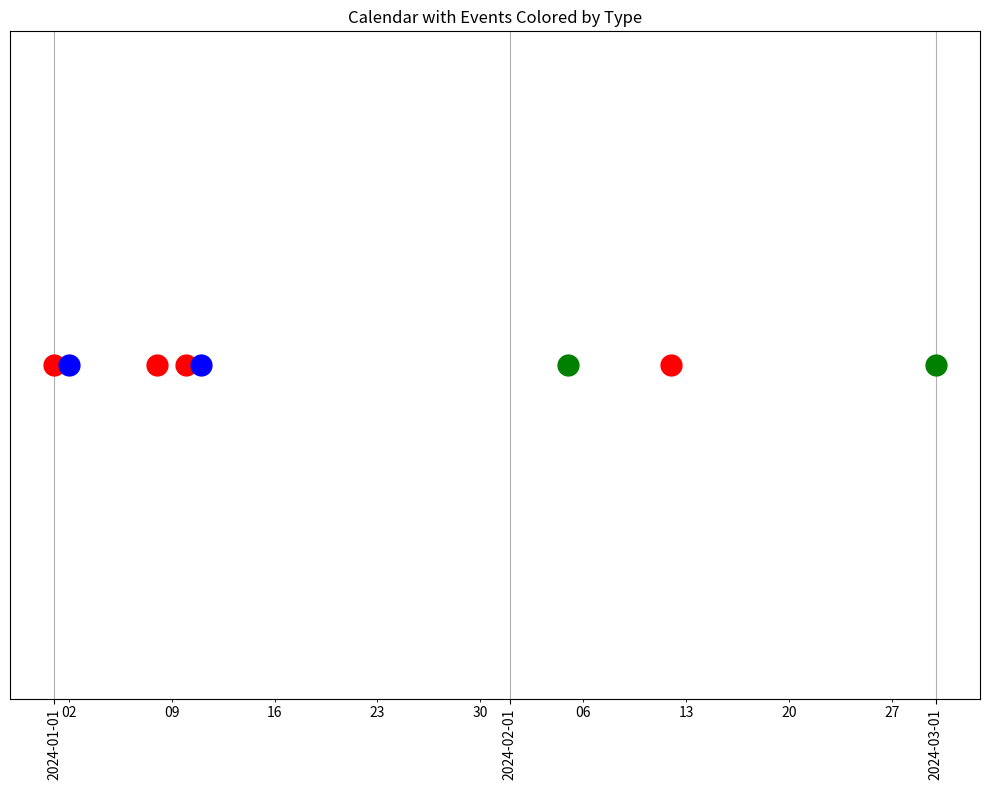

Recreate this plot in Python.
import pandas as pd
import matplotlib.pyplot as plt
import matplotlib.dates as mdates
from datetime import datetime

# Sample DataFrame with 'date' and 'type' columns
data = {
    'date': [
        pd.Timestamp('2024-01-01'),
        pd.Timestamp('2024-01-02'),
        pd.Timestamp('2024-01-08'),
        pd.Timestamp('2024-01-10'),
        pd.Timestamp('2024-01-11'),
        pd.Timestamp('2024-02-05'),
        pd.Timestamp('2024-02-12'),
        pd.Timestamp('2024-03-01')
    ],
    'type': ['A', 'B', 'A', 'A', 'B', 'C', 'A', 'C']
}

df = pd.DataFrame(data)

# Dictionary of colors for each type
colors = {
    'A': 'red',
    'B': 'blue',
    'C': 'green',
    'NoTAnIncident': 'gray'
}

# Create a calendar plot
fig, ax = plt.subplots(figsize=(10, 8))

# Plot each date with the corresponding color
for date, event_type in zip(df['date'], df['type']):
    ax.plot(date, 0, 'o', color=colors[event_type], markersize=15)

# Set the x-axis to display dates correctly
ax.xaxis.set_major_locator(mdates.MonthLocator())
ax.xaxis.set_major_formatter(mdates.DateFormatter('%Y-%m-%d'))
ax.xaxis.set_minor_locator(mdates.WeekdayLocator())
ax.xaxis.set_minor_formatter(mdates.DateFormatter('%d'))

# Set grid and labels
ax.grid(True)
ax.set_yticks([])
ax.set_title('Calendar with Events Colored by Type')
plt.xticks(rotation=90)

# Display the plot
plt.tight_layout()
plt.show()
